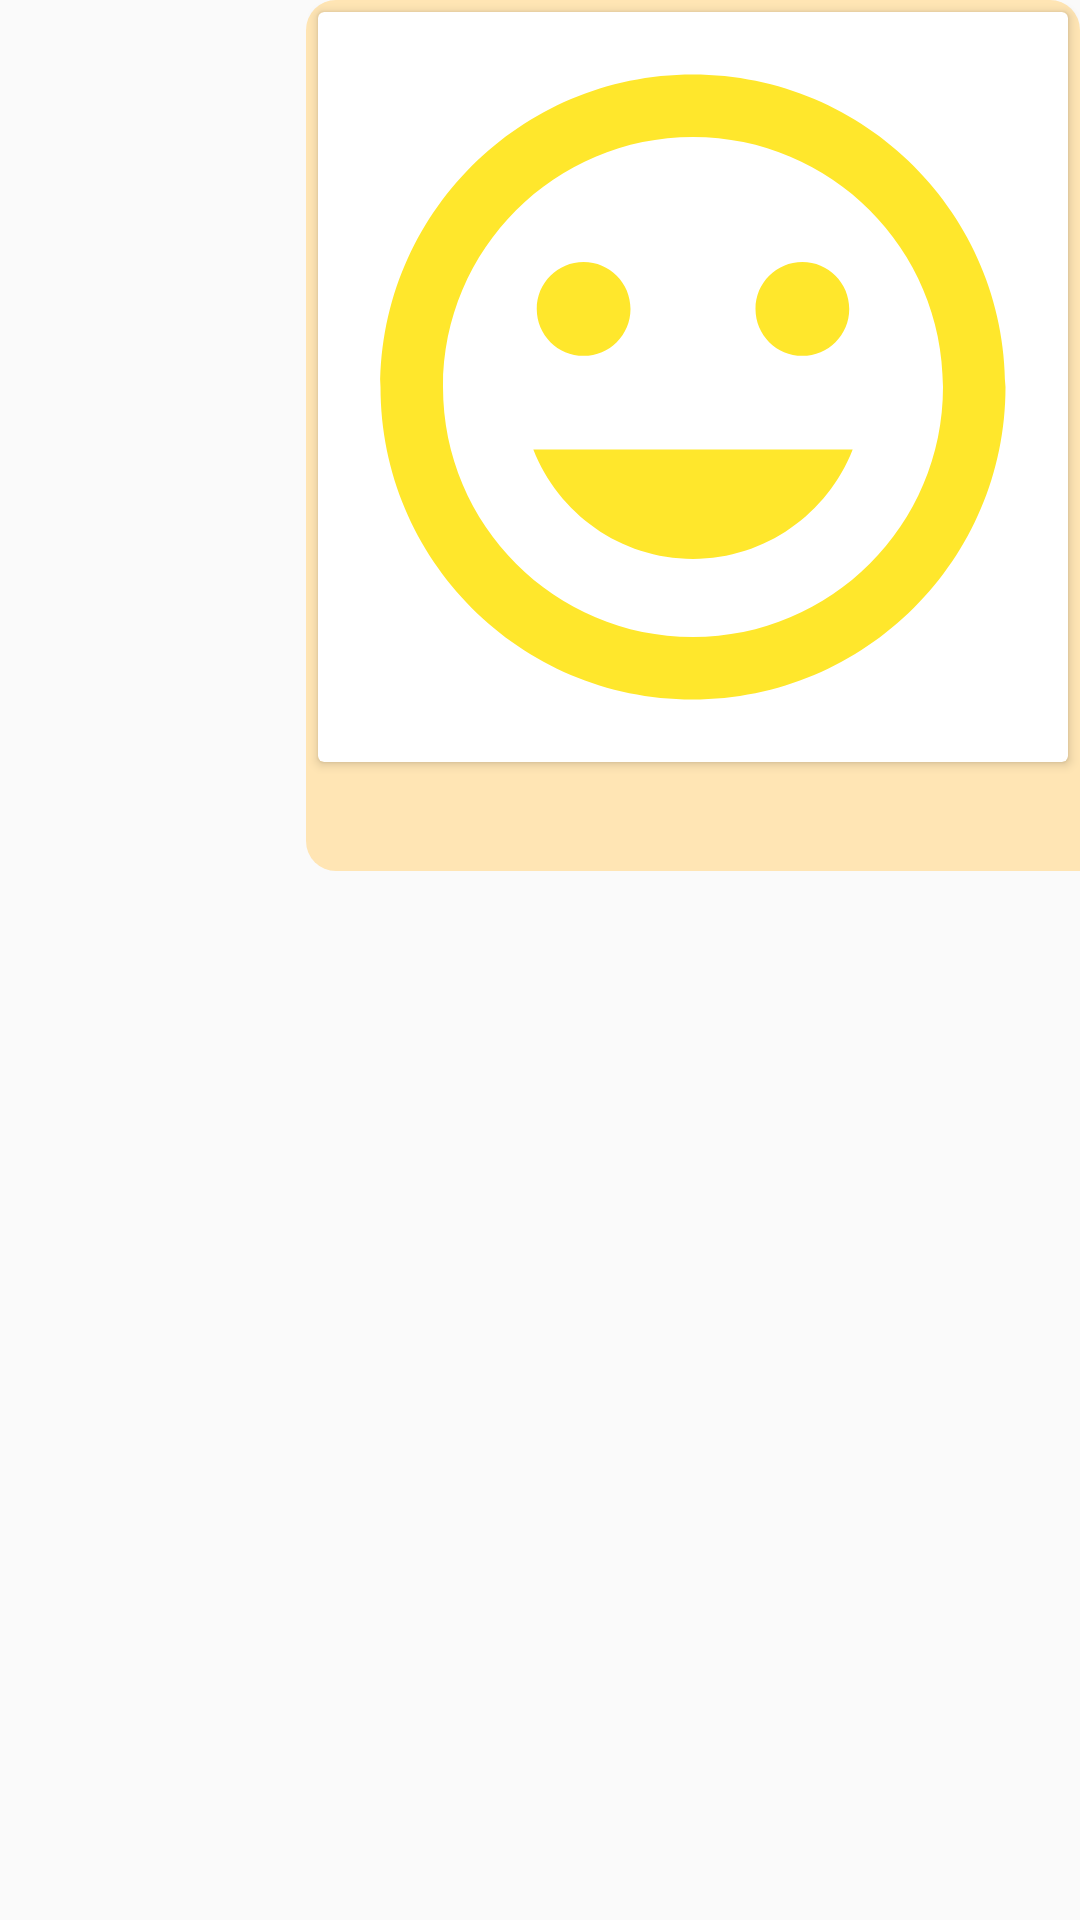

Android layout source for this screen:
<!-- AndroidManifest.xml: application theme AppTheme -->
<!-- res/layout/list_img_message.xml -->
<FrameLayout xmlns:android="http://schemas.android.com/apk/res/android"
    xmlns:app="http://schemas.android.com/apk/res-auto"
    xmlns:tools="http://schemas.android.com/tools"
    android:layout_width="match_parent"
    android:layout_height="wrap_content"
    android:layout_marginStart="8dp"
    android:layout_marginTop="8dp"
    android:layout_marginEnd="8dp"
    android:layout_marginBottom="8dp">

    <RelativeLayout
        android:id="@+id/message_root"
        android:layout_width="wrap_content"
        android:layout_height="wrap_content"
        android:layout_gravity="end"
        android:background="@drawable/rect_round_primary_color">

        <androidx.cardview.widget.CardView
            android:id="@+id/cv"
            android:layout_width="wrap_content"
            android:layout_height="wrap_content"
            android:layout_centerHorizontal="true"
            android:layout_margin="4dp"
            android:padding="8dp"
            app:cardBackgroundColor="#fff">

            <ImageView
                android:id="@+id/imageview_message_image"
                android:layout_width="250dp"
                android:layout_height="wrap_content"
                android:adjustViewBounds="true"
                android:maxWidth="250dp"
                android:maxHeight="250dp"
                android:minWidth="150dp"
                android:minHeight="150dp"
                android:scaleType="fitCenter"
                android:src="@drawable/smile" />
        </androidx.cardview.widget.CardView>


        <TextView
            android:id="@+id/textView_message_time"
            android:layout_width="wrap_content"
            android:layout_height="wrap_content"
            android:layout_below="@id/cv"
            android:padding="8dp"
            android:textSize="12sp"
            tools:text="3/28/2020 18:00" />
    </RelativeLayout>
</FrameLayout>
<!-- resources referenced by this layout -->
<resources>
  <!-- drawable rect_round_primary_color (drawable) -->
  <?xml version="1.0" encoding="utf-8"?>
  <shape xmlns:android="http://schemas.android.com/apk/res/android">
      <solid android:color="#ffe5b4" />
      <corners
          android:bottomLeftRadius="10dp"
          android:topLeftRadius="10dp"
          android:topRightRadius="10dp" />
  
  
  </shape>
  <!-- drawable smile (drawable) -->
  <vector android:height="32dp" android:tint="#FFE72C"
      android:viewportHeight="24.0" android:viewportWidth="24.0"
      android:width="32dp" xmlns:android="http://schemas.android.com/apk/res/android">
      <path android:fillColor="#FF000000" android:pathData="M11.99,2C6.47,2 2,6.48 2,12s4.47,10 9.99,10C17.52,22 22,17.52 22,12S17.52,2 11.99,2zM12,20c-4.42,0 -8,-3.58 -8,-8s3.58,-8 8,-8 8,3.58 8,8 -3.58,8 -8,8zM15.5,11c0.83,0 1.5,-0.67 1.5,-1.5S16.33,8 15.5,8 14,8.67 14,9.5s0.67,1.5 1.5,1.5zM8.5,11c0.83,0 1.5,-0.67 1.5,-1.5S9.33,8 8.5,8 7,8.67 7,9.5 7.67,11 8.5,11zM12,17.5c2.33,0 4.31,-1.46 5.11,-3.5L6.89,14c0.8,2.04 2.78,3.5 5.11,3.5z"/>
  </vector>
  <style name="AppTheme" parent="Theme.AppCompat.Light.DarkActionBar">
          
          <item name="colorPrimary">@color/colorPrimary</item>
          <item name="colorPrimaryDark">@color/colorPrimaryDark</item>
          <item name="colorAccent">@color/colorAccent</item>
      </style>
  <!-- not gathered from this repository: default colours our renderer supplied (Android Studio template values) -->
  <color name="colorPrimary">#FF6200EE</color>
  <color name="colorPrimaryDark">#FF3700B3</color>
  <color name="colorAccent">#FF03DAC5</color>
</resources>
